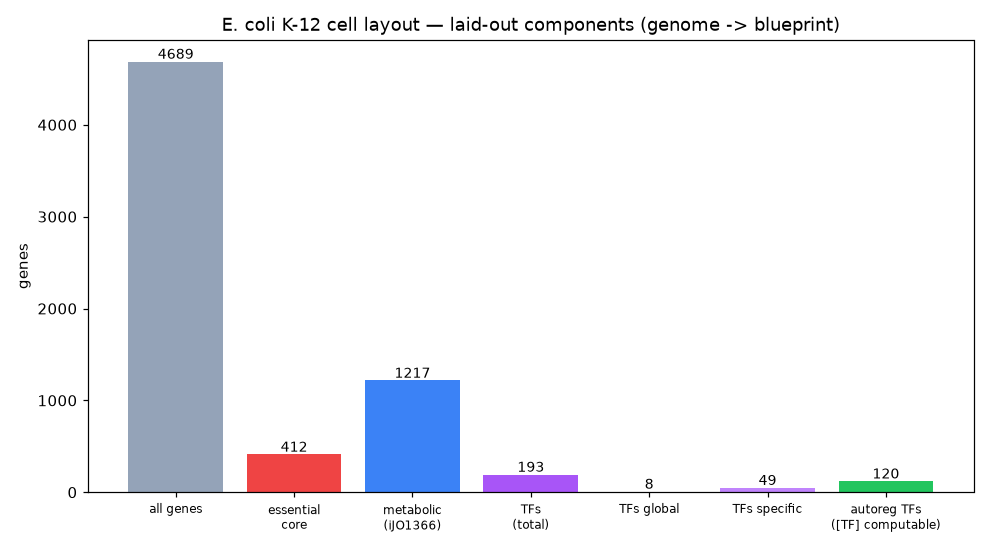

The file beside this chart, header and first rows:
gene, b, product, essential, metabolic, is_TF, tf_class, regulon_size, autoreg
thrl, b0001, b0001, , 0, 0, , 0, 
thra, b0002, b0002, 0, 1, 0, , 0, 
thrb, b0003, b0003, 0, 1, 0, , 0, 
thrc, b0004, b0004, 0, 1, 0, , 0, 
yaax, b0005, b0005, 0, 0, 0, , 0, 
yaaa, , b0006, , 0, 0, , 0, 
yaaj, , b0007, , 0, 0, , 0, 
talb, , b0008, , 0, 0, , 0, 
mog, , b0009, , 0, 0, , 0, 
satp, b0010, b0010, 0, 0, 0, , 0, 
yaaw, , b0011, , 0, 0, , 0, 
mbia, b0012, b0012, , 0, 0, , 0, 
yaai, , b0013, , 0, 0, , 0, 
dnak, b0014, b0014, , 0, 0, , 0, 
tpke11, , None, , 0, 0, , 0, 
dnaj, b0015, b0015, , 0, 0, , 0, 
insl-1, b0016, b0016, , 0, 0, , 0, 
phantom gene, , b4250, , 0, 0, , 0, 
hokc, b4412, b4412, , 0, 0, , 0, 
mokc, b0018, b0018, , 0, 0, , 0, 
sokc, b4413, b4413, , 0, 0, , 0, 
nhaa, b0019, b0019, 0, 1, 0, , 0, 
nhar, b0020, b0020, 0, 0, 1, minor, 7, pos
insab-1, , None, , 0, 0, , 0, 
insb-1, , b0021, , 0, 0, , 0, 
insa-1, b0022, b0022, 0, 0, 0, , 0, 
rpst, b0023, b0023, 1, 0, 0, , 0, 
yaay, , b0024, , 0, 0, , 0, 
ribf, b0025, b0025, 1, 1, 0, , 0, 
iles, b0026, b0026, 1, 1, 0, , 0, 
lspa, b0027, b0027, 1, 0, 0, , 0, 
fkpb, b0028, b0028, 0, 0, 0, , 0, 
isph, b0029, b0029, 1, 1, 0, , 0, 
rihc, , b0030, , 0, 0, , 0, 
dapb, b0031, b0031, 1, 1, 0, , 0, 
nc9, , , , 0, 0, , 0, 
cara, b0032, b0032, 0, 1, 0, , 0, 
carb, b0033, b0033, 0, 1, 0, , 0, 
caif, b0034, b0034, 0, 0, 1, minor, 10, 
caie, b0035, b0035, 1, 0, 0, , 0, 
caid, b0036, b0036, 0, 1, 0, , 0, 
caic, b0037, b0037, 0, 1, 0, , 0, 
caib, b0038, b0038, 0, 1, 0, , 0, 
caia, b0039, b0039, , 0, 0, , 0, 
cait, b0040, b0040, 0, 1, 0, , 0, 
fixa, b0041, b0041, 0, 0, 0, , 0, 
fixb, b0042, b0042, 0, 0, 0, , 0, 
fixc, b0043, b0043, 0, 0, 0, , 0, 
fixx, b0044, b0044, 1, 0, 0, , 0, 
yaau, b0045, b0045, 0, 0, 0, , 0, 
keff, , b0046, , 0, 0, , 0, 
kefc, b0047, b0047, 0, 1, 0, , 0, 
fola, b0048, b0048, 1, 1, 0, , 0, 
apah, b0049, b0049, 0, 1, 0, , 0, 
apag, b0050, b0050, 0, 0, 0, , 0, 
rsma, b0051, b0051, 0, 0, 0, , 0, 
pdxa, b0052, b0052, 0, 1, 0, , 0, 
sura, b0053, b0053, 0, 0, 0, , 0, 
lptd, b0054, b0054, , 0, 0, , 0, 
djla, , b0055, , 0, 0, , 0, 
... 4,629 more rows
